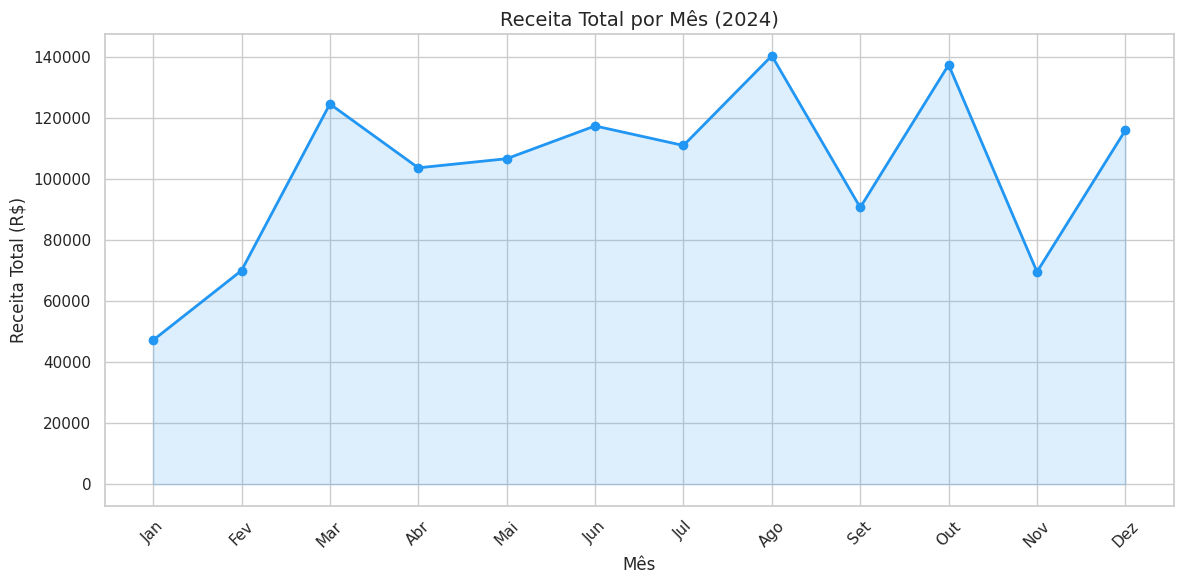
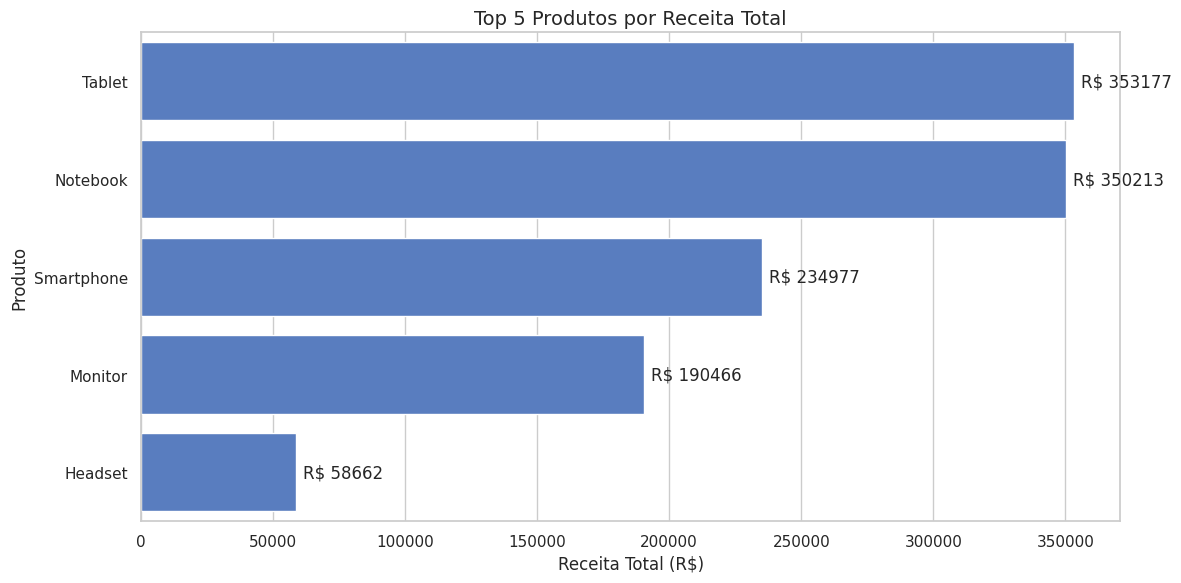
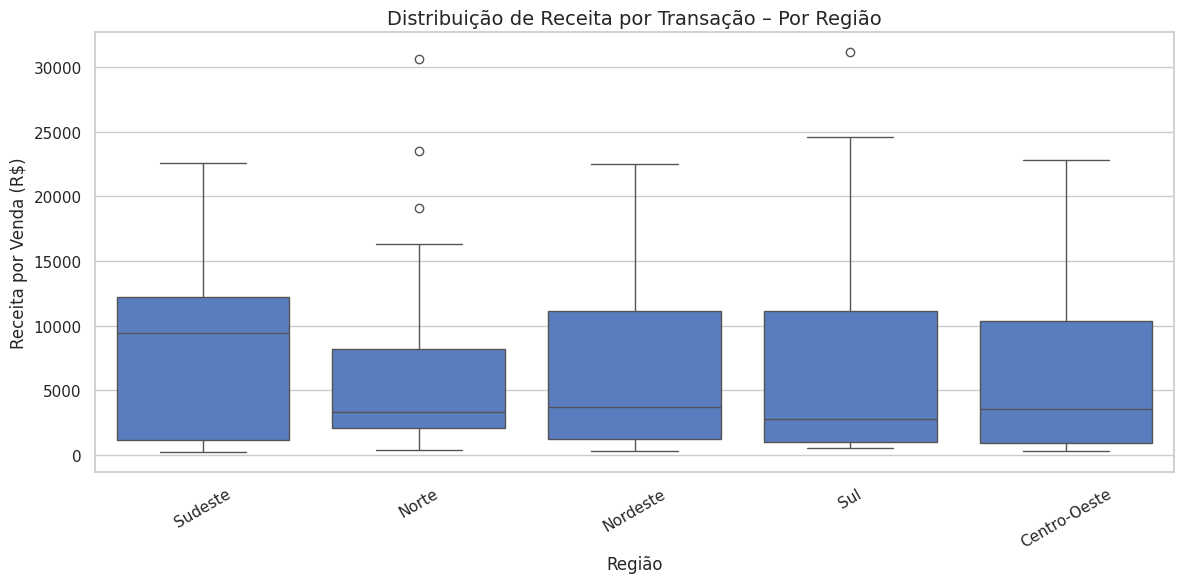

These figures' Python source, in order:
# importação de bibliotecas
import pandas as pd
import numpy as np
from datetime import datetime, timedelta
import random
import matplotlib.pyplot as plt
import seaborn as sns
import os
import json
import re

# RF01 – Criar ou Carregar o Dataset de Vendas
def gerar_dataset_vendas(n_registros=200, seed=42):
    """Gera um dataset sintético de vendas com dados intencionalmente sujos."""
    random.seed(seed)       # inicialização do gerador aleatório interno da biblioteca random
    np.random.seed(seed)    # faz o mesmo para o Numpy

    produtos = ["Notebook", "Smartphone", "Tablet", "Monitor", "Teclado", "Mouse", "Headset"]
    categorias = {"Notebook": "Computadores", "Smartphone": "Celulares", "Tablet": "Celulares",
                "Monitor": "Computadores", "Teclado": "Periféricos", "Mouse": "Periféricos",
                "Headset": "Periféricos"}
    regioes = ["Sudeste", "Sul", "Nordeste", "Centro-Oeste", "Norte"]
    clientes = [f"Cliente_{i:03d}" for i in range(1, 51)]   # geração de ids de 50 clientes com formato padronizado

    data_inicio = datetime(2024, 1, 1)
    dados = []

    for i in range(n_registros):
        produto = random.choice(produtos)       # escolhe um produto aleatório da lista
        quantidade = random.randint(1, 10)      # escolhe uma quantidade inteira entre 1 e 10
        preco_base = {"Notebook": 3500, "Smartphone": 2200, "Tablet": 1800,
                        "Monitor": 1200, "Teclado": 250, "Mouse": 120,
                        "Headset": 350}[produto] # escolhe o preço base buscando no dicionário com a chave gerada em produto
        
        preco = round(preco_base * random.uniform(0.85, 1.15), 2)
        #estabelece um preço que varia 15% a mais ou a menos aleatoriamente a partir do preço base

        data = data_inicio + timedelta(days=random.randint(0, 364))     # gera uma data aleatória no universo de um ano

        # Inserindo dados intencionalmente sujos para limpeza
        if random.random() < 0.05:
            quantidade = None # valor nulo de quantidade para aprox. 5% das entradas
        if random.random() < 0.04:
            preco = None # valor nulo de preço para aprox. 4% das entradas
        if random.random() < 0.03:
            produto = " " + produto # espaço extra (string suja) para aprox. 3% das entradas de nomes de produtos

        # adiciona um dicionário com os dados da vendaà lista geral
        dados.append({
            "id_venda": i + 1, # acrescenta 1 pois a contagem do range inicia em zero
            "data_venda": data.strftime("%Y-%m-%d") if random.random() > 0.02 else "DATA INVÁLIDA",
            # atribui datas inválidas a ~2% das entradas
            "cliente": random.choice(clientes), #cliente aleatorio
            "produto": produto,
            "categoria": categorias.get(produto.strip(), "Outros"),
            "regiao": random.choice(regioes),
            "quantidade": quantidade,
            "preco_unitario": preco
                    })

    return pd.DataFrame(dados)

# RF02 – Inspecionar e Descrever os Dados
def inspecionar_dados(df):
    """Exibe informações básicas do DataFrame."""
    print("\n=== INSPEÇÃO INICIAL DO DATASET ===")
    print(f"Shape: {df.shape}")
    print(f"\nColunas: {list(df.columns)}")
    print(f"\nTipos de dados:\n{df.dtypes}")
    print(f"\nValores nulos por coluna:\n{df.isnull().sum()}")
    print(f"\nPrimeiros registros:\n{df.head()}")
    print(f"\nEstatísticas descritivas:\n{df.describe()}")

# RF03 – Limpar e Tratar os Dados
def limpar_dados(df):
    """
    Limpa e trata o DataFrame de vendas.
    Retorna o DataFrame limpo e um relatório de limpeza.
    """
    n_inicial = len(df)
    relatorio = {}

    # 1. Remover espaços extras em colunas de texto
    colunas_texto = df.select_dtypes(include=["object","str"]).columns 
    for col in colunas_texto:
        df[col] = df[col].str.strip()

    # 2. Converter data e remover datas inválidas
    df["data_venda"] = pd.to_datetime(df["data_venda"], errors="coerce")
    '''transforma o tipo string para data considerando o formato padrão yyyy-mm-dd
    em caso de erro de formato ou data inválida atribui um valor NaT / nulo'''
    n_datas_invalidas = df["data_venda"].isnull().sum()
    df = df.dropna(subset=["data_venda"])
    relatorio["datas_invalidas_removidas"] = n_datas_invalidas

    # 3. Remover linhas com quantidade ou preço nulos
    n_antes = len(df)
    df = df.dropna(subset=["quantidade", "preco_unitario"])
    relatorio["linhas_nulas_removidas"] = n_antes - len(df)

    # 4. Garantir tipos numéricos corretos
    df["quantidade"] = df["quantidade"].astype(int)
    df["preco_unitario"] = df["preco_unitario"].astype(float)
    n_final = len(df)
    relatorio["registros_iniciais"] = n_inicial
    relatorio["registros_finais"] = n_final
    relatorio["registros_removidos_total"] = n_inicial - n_final

    print("\n=== RELATÓRIO DE LIMPEZA ===")
    for chave, valor in relatorio.items():
        print(f" {chave}: {valor}")
        
    return df, relatorio

# RF04 – Criar Colunas Derivadas com Transformações
def criar_colunas_derivadas(df):
    """Cria colunas calculadas e derivadas a partir do dataset limpo."""

    # Receita total por linha de venda
    df["receita_total"] = df["quantidade"] * df["preco_unitario"]

    # Extração de componentes de data
    df["mes"] = df["data_venda"].dt.month
    df["mes_nome"] = df["data_venda"].dt.strftime("%B") # nome do mês
    # retorna uma string Q+número do trimestre
    df["trimestre"] = df["data_venda"].dt.quarter.apply(lambda q: f"Q{q}")
    df["ano"] = df["data_venda"].dt.year

    """ Lambda em apply (transformação condicional de coluna)
    aplica um desconto de 10% para compras acima de 10mil
    para o restante apenas 5% """
    df["desconto"] = df["receita_total"].apply(lambda x: 0.10 if x > 10000 else 0.05)

    # Classificação da receita por item com numpy.select (transformação condicional vetorizada)
    condicoes = [
                df["receita_total"] < 500,
                (df["receita_total"] >= 500) & (df["receita_total"] < 5000),
                df["receita_total"] >= 5000
                ]
    
    classificacoes = ["Baixo Valor", "Médio Valor", "Alto Valor"]
    df["faixa_receita_item"] = np.select(condicoes, classificacoes, default="Não Classificado")
    print("\n=== COLUNAS DERIVADAS CRIADAS ===")
    print(df[["data_venda", "receita_total", "mes", "trimestre", "faixa_receita_item","desconto"]].head())
    return df

# RF05 – Calcular Métricas Agregadas (groupby)
def calcular_metricas(df):
    """Calcula e retorna métricas agregadas do dataset."""
    metricas = {}

    # Receita por mês
    por_mes = df.groupby("mes").agg(
                                receita_total=("receita_total", "sum"),
                                quantidade=("quantidade", "sum"),
                                n_vendas=("id_venda", "count")
                                ).reset_index().sort_values("mes")
    metricas["por_mes"] = por_mes

    # Top 5 produtos por receita
    top_produtos = df.groupby("produto")["receita_total"].sum()\
                            .sort_values(ascending=False).head(5).reset_index()
    metricas["top_produtos"] = top_produtos

    # Receita por categoria
    por_categoria = df.groupby("categoria")["receita_total"].sum().reset_index()
    metricas["por_categoria"] = por_categoria

    # Receita por região
    por_regiao = df.groupby("regiao").agg(
                                    receita_total=("receita_total", "sum"),
                                    media_ticket=("receita_total", "mean")
                                    ).reset_index().sort_values("receita_total", ascending=False)
    metricas["por_regiao"] = por_regiao

    # Exibição
    for nome, tabela in metricas.items():
        print(f"\n=== {nome.upper().replace('_', ' ')} ===")
        print(tabela.to_string(index=False))

    return metricas

# RF06 – Segmentar Clientes por Nível de Gasto
def segmentar_clientes(df):
    """Segmenta clientes pelo total gasto usando groupby e lambda."""
    clientes = df.groupby("cliente")["receita_total"].sum().reset_index()
    clientes.columns = ["cliente", "total_gasto"]

    # Classificação usando função lambda com condicionais
    clientes["segmento"] = clientes["total_gasto"].apply(
            lambda gasto: "Ouro" if gasto > 15000
            else ("Prata" if gasto >= 5000 else "Bronze")
            )
    clientes = clientes.sort_values("total_gasto", ascending=False)

    print("\n=== SEGMENTAÇÃO DE CLIENTES ===")
    print(clientes.head(10).to_string(index=False))
    print(f"\nDistribuição de segmentos:\n{clientes['segmento'].value_counts()}")
    
    return clientes

# RF07 – Calcular Estatísticas com NumPy
def calcular_estatisticas_numpy(df):
    """Usa NumPy para calcular estatísticas sobre as receitas."""

    print("\n=== ESTATÍSTICAS COM NUMPY ===")
    receitas = df["receita_total"].to_numpy() # Converte para array NumPy
    media = np.mean(receitas)
    mediana = np.median(receitas)
    desvio_padrao = np.std(receitas)
    total = np.sum(receitas)
    p25 = np.percentile(receitas, 25)
    p75 = np.percentile(receitas, 75)

    
    print(f" Receita média por venda: R$ {monetario(media)}")
    print(f" Receita mediana por venda: R$ {monetario(mediana)}")
    print(f" Desvio padrão: R$ {monetario(desvio_padrao)}")
    print(f" Receita total: R$ {monetario(total)}")
    print(f" Percentil 25 (Q1): R$ {monetario(p25)}")
    print(f" Percentil 75 (Q3): R$ {monetario(p75)}")

    # Broadcasting: normalizar receitas entre 0 e 1
    receitas_normalizadas = (receitas - receitas.min()) / (receitas.max() - receitas.min())
    print(f"\n Receitas normalizadas (primeiros 5): {receitas_normalizadas[:5].round(4)}")

    # Operação vetorizada: identificar vendas acima da média sem loop
    acima_da_media = receitas[receitas > media]
    print(f"\n Vendas acima da média: {len(acima_da_media)} de {len(receitas)}")

    return {
        "media": media, "mediana": mediana,
        "desvio_padrao": desvio_padrao, "total": total
        }

'''Função para formatar valores monetários com separador de milhar "." e decimal "," '''
def monetario (valor):
    return f"{valor:,.2f}".replace(",", "X").replace(".", ",").replace("X", ".")

# RF08 – Criar Visualizações com Matplotlib e Seaborn
def gerar_visualizacoes(df, metricas, output_dir="outputs/graficos"):
    """Gera e exporta visualizações dos dados de vendas."""

    os.makedirs(output_dir, exist_ok=True)

    # Configurações visuais globais
    sns.set_theme(style="whitegrid", palette="muted")
    plt.rcParams["figure.figsize"] = (12, 6)
    plt.rcParams["axes.titlesize"] = 14
    plt.rcParams["axes.labelsize"] = 12

    # --- Gráfico 1: Receita por Mês (linha) ---
    fig, ax = plt.subplots()
    por_mes = metricas["por_mes"]
    ax.plot(por_mes["mes"], por_mes["receita_total"], marker="o", linewidth=2, color="#2196F3")
    ax.fill_between(por_mes["mes"], por_mes["receita_total"], alpha=0.15, color="#2196F3")
    ax.set_title("Receita Total por Mês (2024)")
    ax.set_xlabel("Mês")
    ax.set_ylabel("Receita Total (R$)")
    ax.set_xticks(range(1, 13))
    ax.set_xticklabels(["Jan","Fev","Mar","Abr","Mai","Jun",
                        "Jul","Ago","Set","Out","Nov","Dez"],
                        rotation=45)
    plt.tight_layout()
    caminho = os.path.join(output_dir, "vendas_por_mes.png")
    plt.savefig(caminho, dpi=150)
    plt.close()
    print(f" Gráfico exportado: {caminho}")

    # --- Gráfico 2: Top 5 Produtos (barras horizontais) ---
    fig, ax = plt.subplots()
    top = metricas["top_produtos"]
    sns.barplot(data=top, y="produto", x="receita_total", ax=ax)
    ax.set_title("Top 5 Produtos por Receita Total")
    ax.set_xlabel("Receita Total (R$)")
    ax.set_ylabel("Produto")
    
    for container in ax.containers:
        ax.bar_label(container, fmt="R$ %.0f", padding=5)

    plt.tight_layout()
    caminho = os.path.join(output_dir, "top_produtos.png")
    plt.savefig(caminho, dpi=150)
    plt.close()
    print(f" Gráfico exportado: {caminho}")

    # --- Gráfico 3: Distribuição de Receita por Região (boxplot) ---
    fig, ax = plt.subplots()
    #sns.boxplot(data=df, x="regiao", y="receita_total", ax=ax, palette="Set2")
    sns.boxplot(data=df, x="regiao", y="receita_total", ax=ax)
    ax.set_title("Distribuição de Receita por Transação – Por Região")
    ax.set_xlabel("Região")
    ax.set_ylabel("Receita por Venda (R$)")
    plt.xticks(rotation=30)
    plt.tight_layout()
    caminho = os.path.join(output_dir, "distribuicao_regioes.png")
    plt.savefig(caminho, dpi=150)
    plt.close()
    print(f" Gráfico exportado: {caminho}")
    print("\n=== VISUALIZAÇÕES GERADAS COM SUCESSO ===")

# RF11 – Usar Funções Lambda e Funções de Ordem Superior
def processar_coluna(df, coluna, funcao_transformacao):
    """
    Aplica uma função de transformação a uma coluna do DataFrame.
    Demonstra o uso de funções como argumentos (higher-order function / callback).
    """
    df[f"{coluna}_transformado"] = df[coluna].apply(funcao_transformacao)
    print(f" Coluna '{coluna}_transformado' criada com sucesso.")
    return df

# RF12 – Ler e Escrever Arquivos (CSV e JSON)
def exportar_resultados(metricas, clientes, stats_numpy):
    """Exporta resultados em CSV e JSON."""
    os.makedirs("outputs", exist_ok=True)

    # Exportar CSV com métricas por mês
    caminho_csv = "outputs/metricas_por_mes.csv"
    metricas["por_mes"].to_csv(caminho_csv, index=False, encoding="utf-8-sig")
    print(f" CSV exportado: {caminho_csv}")

    # Exportar segmentação de clientes em CSV
    caminho_clientes = "outputs/segmentacao_clientes.csv"
    clientes.to_csv(caminho_clientes, index=False, encoding="utf-8-sig")
    print(f" CSV exportado: {caminho_clientes}")

    # Exportar estatísticas gerais em JSON
    caminho_json = "outputs/estatisticas_gerais.json"
    stats_serializaveis = {k: round(float(v), 2) for k, v in stats_numpy.items()}
    with open(caminho_json, "w", encoding="utf-8") as f:
        json.dump(stats_serializaveis, f, indent=4, ensure_ascii=False)
        print(f" JSON exportado: {caminho_json}")

    # Ler e exibir o JSON exportado para confirmar
    with open(caminho_json, "r", encoding="utf-8") as f:
        dados_lidos = json.load(f)
        print(f"\n Conteúdo do JSON exportado:\n {json.dumps(dados_lidos, indent=2)}")


# RF13 – Usar Expressões Regulares para Limpeza de Dados
def limpar_strings_com_regex(df):
    """
    Usa expressões regulares para limpeza de colunas de texto.
    Exemplos: remover caracteres especiais, padronizar formatos.
    """

    # 1. Remover caracteres não alfanuméricos do nome do cliente (exceto underline e espaço)
    df["cliente_limpo"] = df["cliente"].apply(
                        lambda s: re.sub(r"[^a-zA-Z0-9_ ]", "", str(s)).strip()
                        )

    # 2. Identificar registros com padrão de ID inválido (deve ser "Cliente_XXX")
    padrao_cliente = re.compile(r"^Cliente_\d{3}$")
    df["cliente_valido"] = df["cliente_limpo"].apply(
                            lambda s: bool(padrao_cliente.match(s))
                            )
    n_invalidos = (~df["cliente_valido"]).sum()
    print(f"\n=== LIMPEZA COM REGEX ===")
    print(f" Clientes com formato inválido encontrados: {n_invalidos}")
    print(f" Amostra de clientes limpos: {df['cliente_limpo'].head(5).tolist()}")
    return df

def main():
    """testar funcionamento"""

    print("\n" + "="*60)
    print(" SALESINSIGHT – Teste de funcionalidades")
    print("="*60)

    df_bruto = gerar_dataset_vendas()
    df_bruto.to_csv("vendas.csv", index=False)
    print(f"Dataset gerado com {len(df_bruto)} registros.")
    print(df_bruto.head())

    inspecionar_dados(df_bruto)
    df_limpo, relatorio = limpar_dados(df_bruto)
    df_completo = criar_colunas_derivadas(df_limpo)
    metricas = calcular_metricas(df_completo)
    clientes = segmentar_clientes(df_completo)
    stats_numpy = calcular_estatisticas_numpy(df_completo)
    gerar_visualizacoes(df_completo, metricas)
    df_transformado = processar_coluna(df_completo, "quantidade",\
                                       lambda x: "Alto" if x > 5 else "Baixo")
    df_regex = limpar_strings_com_regex(df_transformado)
    exportar_resultados(metricas, clientes, stats_numpy)

    print("\n[CONCLUÍDO]")



if __name__ == "__main__":
    main()
